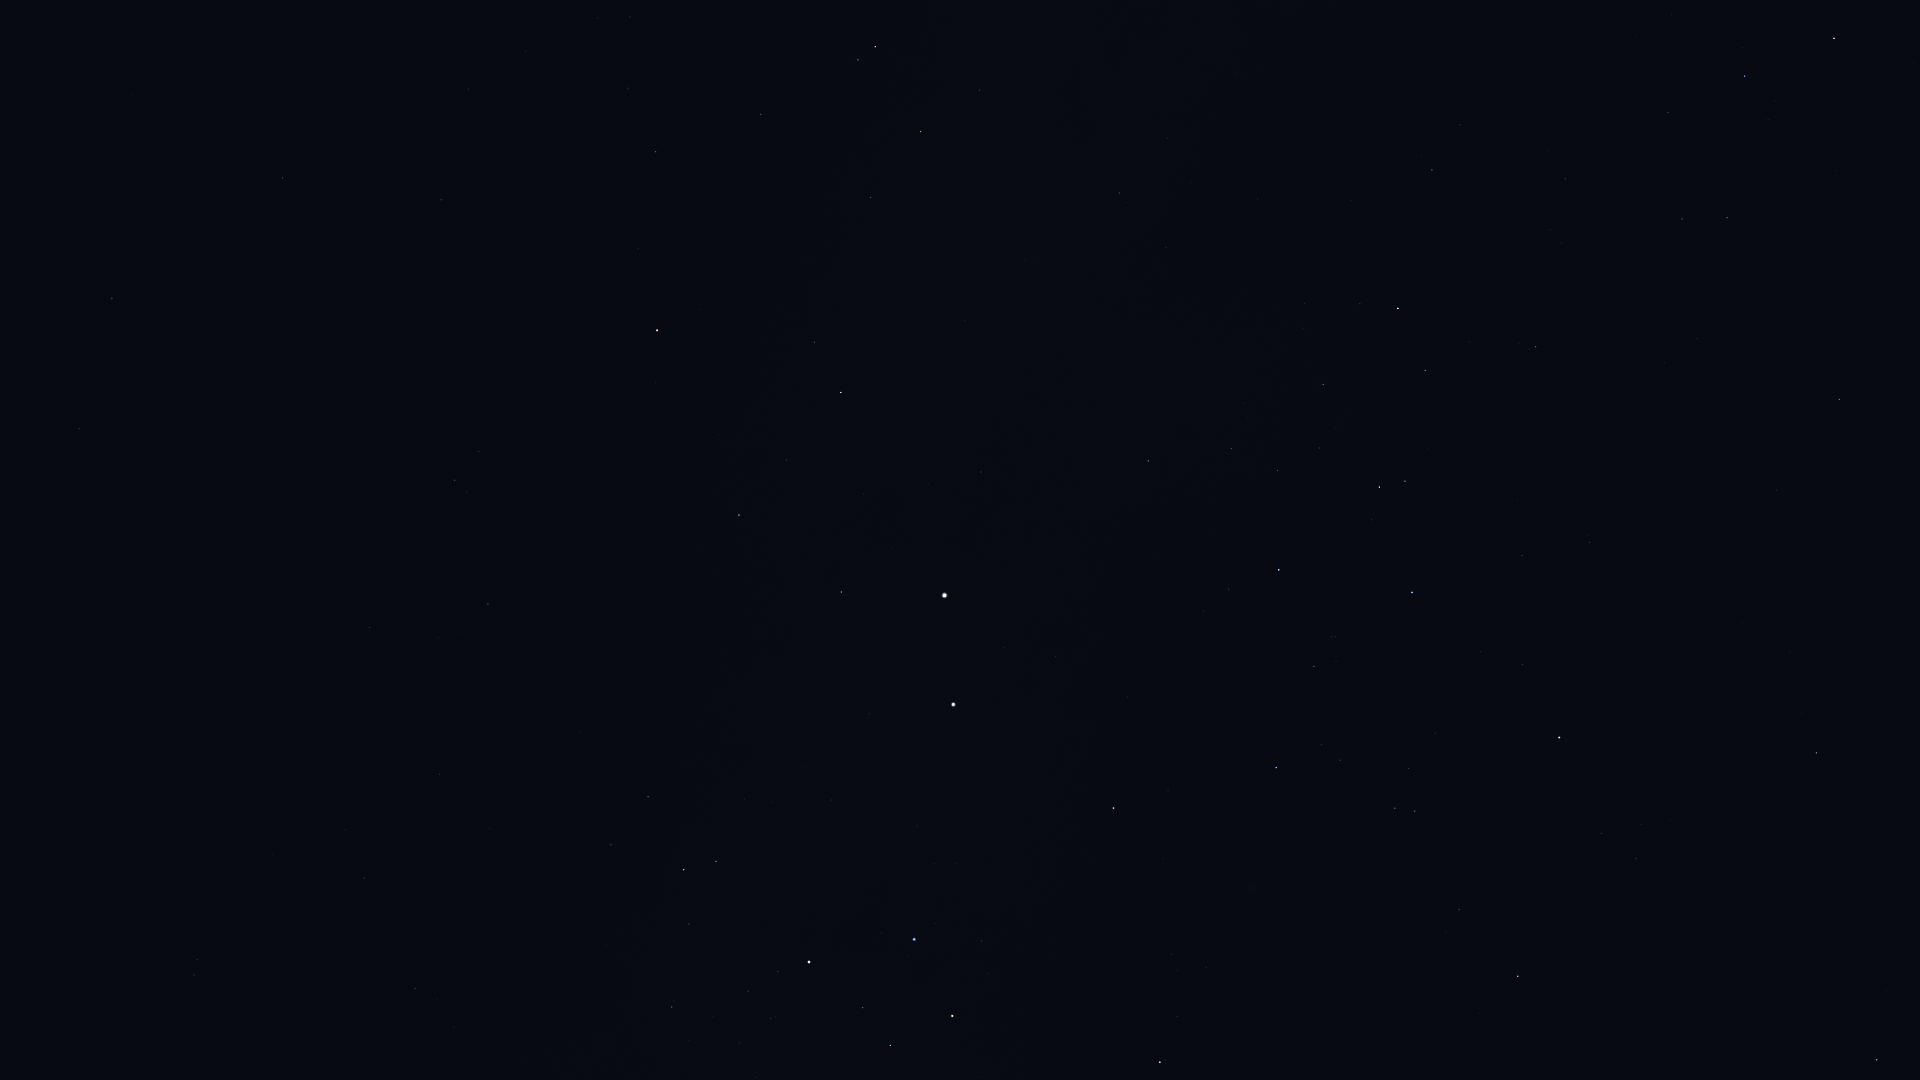

The file beside this chart, header and first rows:
Star_ID, Name, X, Y
37284, Ceibo, 140, 933
40702, HIP 40702, 194, 975
51839, HIP 51839, 364, 878
57363, HIP 57363, 672, 1007
59747, Imai, 890, 1045
60000, HIP 60000, 440, 774
60260, Ginan, 863, 1008
60644, Tupã, 787, 953
60718, Acrux, 809, 962
61084, Gacrux, 952, 1016
61199, HIP 61199, 611, 845
61585, HIP 61585, 684, 870
62322, HIP 62322, 716, 861
62434, Mimosa, 914, 939
64962, HIP 64962, 1877, 1060
65109, HIP 65109, 1518, 976
65936, HIP 65936, 1459, 910
66047, Dofida, 1262, 866
66657, HIP 66657, 1113, 808
67464, HIP 67464, 1415, 811
67472, HIP 67472, 1395, 808
68282, HIP 68282, 1340, 760
68702, Hadar, 953, 705
68895, HIP 68895, 1816, 753
68933, Menkent, 1559, 738
69415, HIP 69415, 1802, 714
70306, HIP 70306, 1790, 652
70576, HIP 70576, 1331, 637
70638, HIP 70638, 370, 627
71352, HIP 71352, 1412, 593
71536, HIP 71536, 1229, 589
71681, Toliman, 945, 595
71683, Rigil Kentaurus, 945, 595
71860, HIP 71860, 1279, 570
71908, HIP 71908, 841, 592
72370, HIP 72370, 488, 604
72571, HIP 72571, 1777, 490
73714, Brachium, 1839, 400
74395, HIP 74395, 1148, 461
74824, HIP 74824, 981, 472
74946, HIP 74946, 739, 515
75141, HIP 75141, 1425, 371
75177, HIP 75177, 1536, 347
75323, HIP 75323, 965, 456
76297, HIP 76297, 1398, 309
76351, Karaka, 449, 555
76552, HIP 76552, 1360, 304
77634, HIP 77634, 1565, 179
77952, HIP 77952, 841, 393
78104, Iklil, 1668, 113
78265, Fang, 1745, 76
78384, HIP 78384, 1432, 170
78401, Dschubba, 1834, 39
78639, HIP 78639, 1166, 248
78970, HIP 78970, 1460, 121
79509, HIP 79509, 1025, 259
80000, HIP 80000, 1119, 193
80582, HIP 80582, 1167, 138
81065, HIP 81065, 455, 480
81852, HIP 81852, 479, 452
... 15 more rows
